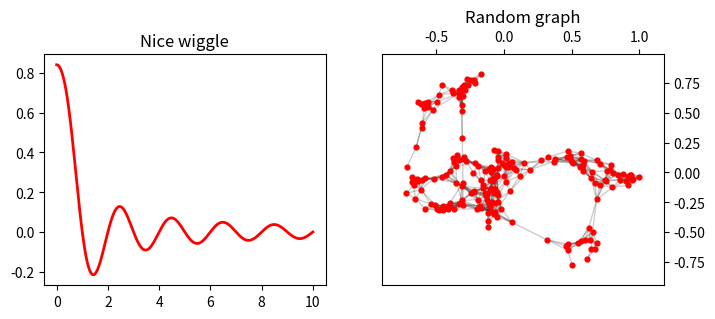

Generate this figure with matplotlib:
#!/usr/bin/env python3
# -*- coding: utf-8 -*-
"""
Created on Fri May  3 22:37:05 2024

@author: jp
"""

import numpy as np
import matplotlib.pyplot as plt
import networkx as nx

plt.rcParams["font.size"] = 10

plt.figure(figsize=(8,3))

ax = plt.subplot(121)
x = np.arange(0,10,0.001)
ax.plot(x, np.sin(np.sinc(x)), 'r', lw=2)
ax.set_title('Nice wiggle')

ax = plt.subplot(122)
plt.tick_params(axis='both', left='off', top='off', right='off', bottom='off', labelleft='off', labeltop='off', labelright='off', labelbottom='off')
G = nx.random_geometric_graph(200, 0.125)
pos=nx.spring_layout(G)
nx.draw_networkx_edges(G, pos, alpha=0.2)
nx.draw_networkx_nodes(G, pos, node_color='r', node_size=12)
ax.set_title('Random graph')

plt.show()
